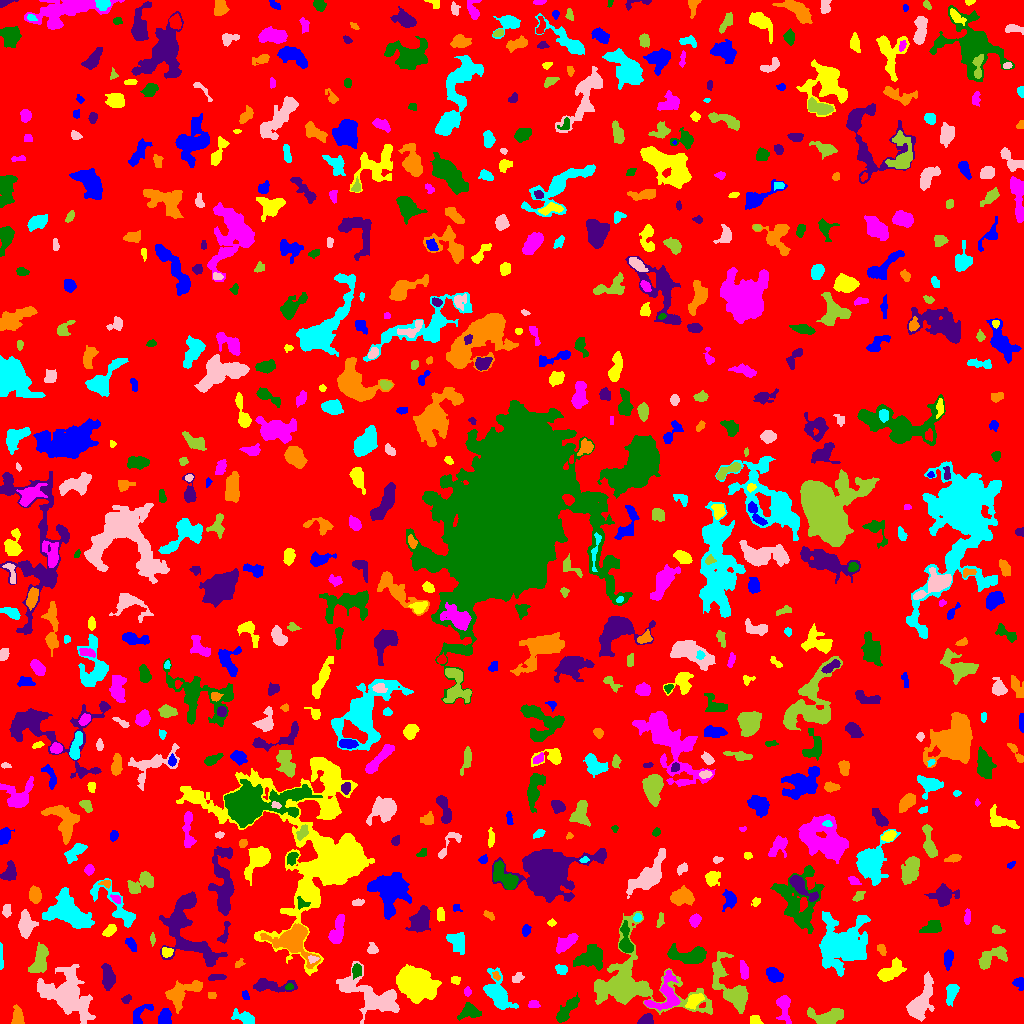

Values plotted in this chart, from the file beside it:
ID, X, Y, A, B, theta, total_flux, mu_max, mu_median, mu_mean, R_fwhm, R_e, R10, R90, x_start, x_end, y_start, y_end, area, greylevel
0, 503.4, 507.1, 300, 296.7, -0.3275, 1338718, 11.0, 1.0, 1.684, 53.66, 233.5, 88.16, 380.1, 0, 1023, 0, 1023, 795055, 1.684
1, 139.9, 9.179, 7.055, 3.462, 0.9315, 459.0, 6.0, 2.0, 2.217, 4.442, 4.549, 1.596, 7.136, 133, 153, 0, 19, 207, 6.217
2, 754.6, 3.319, 3.279, 2.28, -0.2067, 94.0, 2.0, 1.0, 0.9592, 5.232, 3.478, 1.128, 4.918, 750, 763, 0, 8, 98, 4.959
3, 783.4, 17.51, 7.278, 3.126, -1.365, 556.0, 6.0, 2.0, 2.0, 5.015, 4.478, 1.693, 7.838, 776, 791, 0, 28, 278, 6.0
4, 468.7, 12.01, 5.203, 3.601, 0.2607, 915.0, 8.0, 3.0, 3.704, 5.698, 4.886, 1.954, 7.858, 457, 481, 3, 21, 247, 7.704
5, 646.7, 3.553, 2.942, 2.471, 0.2647, 722.0, 13.0, 4.0, 5.232, 4.068, 3.29, 1.262, 5.262, 637, 653, 0, 10, 138, 10.23
6, 17.44, 7.071, 4.658, 2.433, 1.532, 338.0, 5.0, 2.0, 1.827, 4.334, 4.029, 1.596, 6.433, 11, 24, 0, 19, 185, 5.827
7, 243.7, 5.882, 6.268, 2.537, -0.3856, 601.0, 5.0, 3.0, 2.719, 6.206, 4.652, 1.954, 7.136, 231, 254, 0, 15, 221, 7.719
8, 921.6, 22.95, 10.42, 4.144, 1.127, 1571, 8.0, 2.0, 2.459, 7.313, 6.864, 2.523, 11.4, 906, 934, 2, 52, 639, 6.459
9, 827.2, 6.399, 8.758, 4.025, 0.03201, 1763, 12.0, 4.0, 4.29, 5.809, 6.206, 2.257, 9.885, 807, 843, 0, 16, 411, 7.29
10, 879, 15.69, 4.967, 2.411, -1.297, 638.0, 6.0, 3.0, 3.43, 6.283, 4.406, 1.784, 6.723, 873, 885, 7, 29, 186, 6.43
11, 165.3, 6.216, 3.875, 2.939, -1.511, 639.0, 8.0, 3.0, 3.417, 5.412, 4.184, 1.693, 6.457, 158, 171, 0, 15, 187, 7.417
12, 694.3, 22.75, 4.844, 2.683, 0.6623, 750.0, 8.0, 4.0, 3.788, 5.944, 4.549, 1.784, 6.864, 685, 704, 14, 30, 198, 8.788
13, 533.7, 18.81, 2.693, 2.135, 0.01841, 188.0, 4.0, 2.0, 2.238, 4.478, 2.985, 1.128, 4.514, 528, 540, 16, 23, 84, 7.238
14, 566.8, 13.65, 8.675, 2.747, 0.8914, 885.0, 7.0, 3.0, 2.846, 5.412, 5.698, 2.185, 8.759, 556, 579, 1, 31, 311, 5.846
15, 126.7, 24.42, 2.251, 1.481, 0.6212, 117.0, 5.0, 1.0, 1.603, 2.523, 2.257, 0.7979, 3.656, 121, 131, 20, 29, 73, 7.603
16, 211.5, 28.21, 2.28, 1.723, -0.03973, 127.0, 3.0, 2.0, 2.19, 3.909, 2.585, 1.128, 3.785, 208, 216, 25, 31, 58, 7.19
17, 497.3, 30.28, 9.319, 4.654, -1.105, 2957, 17.0, 4.0, 5.012, 5.499, 6.699, 2.459, 11.53, 483, 518, 14, 56, 590, 9.012
18, 67.42, 27.78, 11.75, 7.951, -0.787, 14909, 47.0, 5.0, 9.966, 7.378, 9.115, 3.29, 18.59, 37, 95, 0, 59, 1496, 10.97
19, 732.6, 33.03, 15.69, 5.695, -0.9973, 2607, 11.0, 2.0, 3.085, 6.956, 7.442, 2.821, 13.21, 712, 748, 10, 72, 845, 7.085
20, 323.5, 35.5, 2.0, 1.871, 0.0, 128.0, 4.0, 2.0, 1.778, 3.742, 2.459, 0.9772, 3.868, 319, 328, 31, 39, 72, 5.778
21, 245.2, 28.12, 2.476, 1.696, -1.189, 169.0, 5.0, 3.0, 2.683, 3.29, 2.585, 0.9772, 3.909, 242, 249, 24, 33, 63, 7.683
22, 414.1, 38.95, 8.213, 5.93, -0.5267, 14201, 46.0, 8.0, 12.39, 8.368, 8.253, 3.192, 14.43, 396, 441, 20, 59, 1146, 16.39
23, 467.2, 31.74, 1.669, 1.591, -1.549, 74.0, 3.0, 1.0, 1.175, 2.821, 2.111, 0.7979, 3.241, 464, 471, 27, 37, 63, 8.175
24, 289.2, 36.74, 2.043, 1.557, 0.1541, 133.0, 4.0, 3.0, 2.608, 3.7, 2.394, 0.9772, 3.523, 285, 293, 34, 40, 51, 9.608
25, 269.7, 38.02, 11.79, 3.015, -0.05679, 1052, 9.0, 2.0, 2.939, 4.26, 5.698, 2.034, 9.356, 253, 297, 31, 45, 358, 6.939
26, 180.3, 29.69, 9.2, 4.675, 0.5522, 1688, 11.0, 3.0, 3.316, 5.202, 6.129, 2.185, 10.46, 165, 202, 10, 43, 509, 7.316
27, 951.5, 31.82, 5.177, 2.392, 1.353, 421.0, 5.0, 2.0, 2.034, 4.853, 4.146, 1.596, 6.723, 946, 959, 17, 39, 207, 6.034
28, 371.9, 27.44, 16.6, 7.033, -0.4858, 4215, 11.0, 3.0, 3.737, 9.253, 9.491, 3.7, 15.86, 336, 399, 0, 62, 1128, 7.737
29, 626.2, 38.34, 18.79, 12.86, -0.2322, 26447, 90.0, 4.0, 11.29, 7.548, 8.137, 3.09, 20.7, 594, 712, 9, 112, 2343, 13.29
30, 988.6, 25.7, 6.136, 2.906, 0.9781, 265.0, 3.0, 2.0, 1.732, 5.293, 4.107, 1.596, 6.308, 983, 1000, 16, 37, 153, 5.732
31, 1019, 40.73, 2.662, 2.213, -0.1252, 430.0, 11.0, 3.0, 3.707, 3.241, 2.821, 1.128, 4.618, 1012, 1023, 33, 46, 116, 7.707
32, 455.5, 43.11, 2.322, 2.038, -0.9079, 155.0, 5.0, 2.0, 2.123, 3.038, 2.706, 0.9772, 4.184, 451, 460, 39, 47, 73, 9.123
33, 664, 28.17, 11.72, 7.078, 1.068, 1429, 6.0, 3.0, 2.706, 9.219, 7.047, 2.821, 11.1, 644, 680, 13, 53, 528, 7.706
34, 356.8, 53.26, 2.951, 2.31, 1.551, 291.0, 5.0, 2.0, 2.366, 4.222, 3.385, 1.262, 5.171, 352, 361, 44, 60, 123, 10.37
35, 216.9, 46.07, 4.863, 1.518, 0.07988, 171.0, 3.0, 1.0, 1.598, 3.909, 3.29, 1.262, 5.293, 208, 226, 43, 49, 107, 5.598
36, 496.2, 47.41, 2.188, 1.537, -1.015, 107.0, 4.0, 2.0, 1.814, 3.241, 2.257, 0.7979, 3.656, 492, 500, 43, 52, 59, 9.814
37, 561.2, 54.33, 2.922, 1.702, -0.2301, 99.0, 3.0, 1.0, 0.9, 2.877, 2.764, 1.128, 4.442, 555, 567, 49, 59, 110, 5.9
38, 517.6, 45.19, 2.908, 1.965, 0.4089, 139.0, 3.0, 1.0, 1.418, 3.478, 2.877, 1.128, 4.754, 512, 524, 41, 51, 98, 5.418
39, 40, 65.26, 8.038, 3.483, 1.299, 1542, 10.0, 4.0, 4.079, 5.997, 6.024, 2.257, 9.641, 28, 48, 51, 81, 378, 8.079
40, 139.8, 51.49, 5.569, 1.941, 1.525, 170.0, 3.0, 1.0, 1.012, 4.068, 3.478, 1.262, 5.412, 136, 149, 38, 61, 168, 6.012
41, 774, 48.46, 3.957, 2.914, -0.5729, 832.0, 9.0, 3.5, 3.962, 4.983, 4.26, 1.693, 6.84, 766, 783, 41, 56, 210, 8.962
42, 888.4, 50.73, 6.696, 3.184, 0.542, 942.0, 8.0, 2.0, 2.609, 5.499, 4.951, 1.871, 8.406, 877, 906, 42, 66, 361, 6.609
43, 743.4, 53.62, 4.631, 1.77, -1.412, 256.0, 4.0, 2.0, 1.778, 5.262, 3.568, 1.382, 5.528, 740, 748, 44, 63, 144, 6.778
44, 591.4, 65.96, 6.517, 4.541, 0.4489, 2270, 15.0, 3.0, 4.567, 6.077, 5.944, 2.326, 10.31, 573, 602, 53, 79, 497, 8.567
45, 107.7, 45.87, 6.266, 2.718, -1.491, 1124, 8.0, 4.0, 3.972, 7.069, 5.262, 2.185, 8.156, 101, 115, 33, 60, 283, 6.972
46, 239.2, 59.7, 2.994, 1.875, 0.7898, 145.0, 4.0, 2.0, 2.197, 4.107, 2.706, 1.128, 4.029, 235, 245, 56, 65, 66, 5.197
47, 842.7, 79.06, 12.96, 11.91, 0.6084, 8252, 13.0, 4.0, 4.485, 11.27, 12.84, 4.787, 20.74, 819, 870, 47, 112, 1840, 7.485
48, 313, 64.44, 2.676, 1.694, 0.02879, 198.0, 6.0, 3.0, 3.0, 3.478, 2.585, 0.9772, 4.029, 308, 319, 60, 68, 66, 12.0
49, 992.6, 66.56, 9.079, 3.519, 0.5, 995.0, 10.0, 2.0, 2.734, 4.687, 5.499, 2.034, 8.777, 978, 1007, 54, 77, 364, 6.734
50, 752.9, 81, 5.975, 3.002, -1.398, 1138, 9.0, 3.0, 3.428, 5.917, 5.202, 2.034, 8.292, 744, 764, 71, 95, 332, 7.428
51, 947.9, 64.92, 4.898, 1.765, 1.491, 142.0, 2.0, 1.0, 0.8931, 5.89, 3.432, 1.493, 5.47, 944, 953, 53, 74, 159, 5.893
52, 166.7, 71.89, 2.738, 2.098, -0.08811, 197.0, 6.0, 2.0, 1.913, 3.141, 2.764, 0.9772, 4.618, 162, 173, 66, 76, 103, 8.913
53, 565.7, 80.28, 6.311, 2.744, 0.6449, 1150, 9.0, 4.0, 4.307, 6.283, 5.232, 2.111, 8.019, 556, 578, 70, 90, 267, 7.307
54, 688.9, 67.55, 9.449, 3.926, -0.05356, 1729, 10.0, 3.0, 3.565, 6.628, 6.604, 2.394, 10.69, 667, 706, 60, 80, 485, 7.565
55, 187.1, 93.6, 21.47, 11.35, -1.136, 5492, 9.0, 3.0, 3.777, 12.5, 12.11, 4.787, 18.86, 159, 227, 57, 132, 1454, 6.777
56, 881.9, 73.65, 2.703, 1.297, -1.464, 93.0, 4.0, 1.0, 1.069, 3.141, 2.394, 0.7979, 3.7, 877, 886, 68, 79, 87, 7.069
57, 0.9781, 64.43, 6.889, 0.9053, -1.561, 137.0, 3.0, 1.0, 1.557, 3.385, 2.821, 1.128, 4.687, 0, 3, 54, 81, 88, 5.557
58, 372.2, 74.16, 2.624, 2.549, -1.275, 336.0, 7.0, 3.0, 3.262, 3.478, 3.09, 1.128, 4.951, 367, 378, 70, 81, 103, 6.262
59, 152.4, 84.86, 3.295, 0.9759, -1.538, 69.0, 3.0, 1.0, 1.19, 2.706, 2.257, 0.7979, 3.432, 150, 155, 77, 91, 58, 6.19
... 677 more rows
